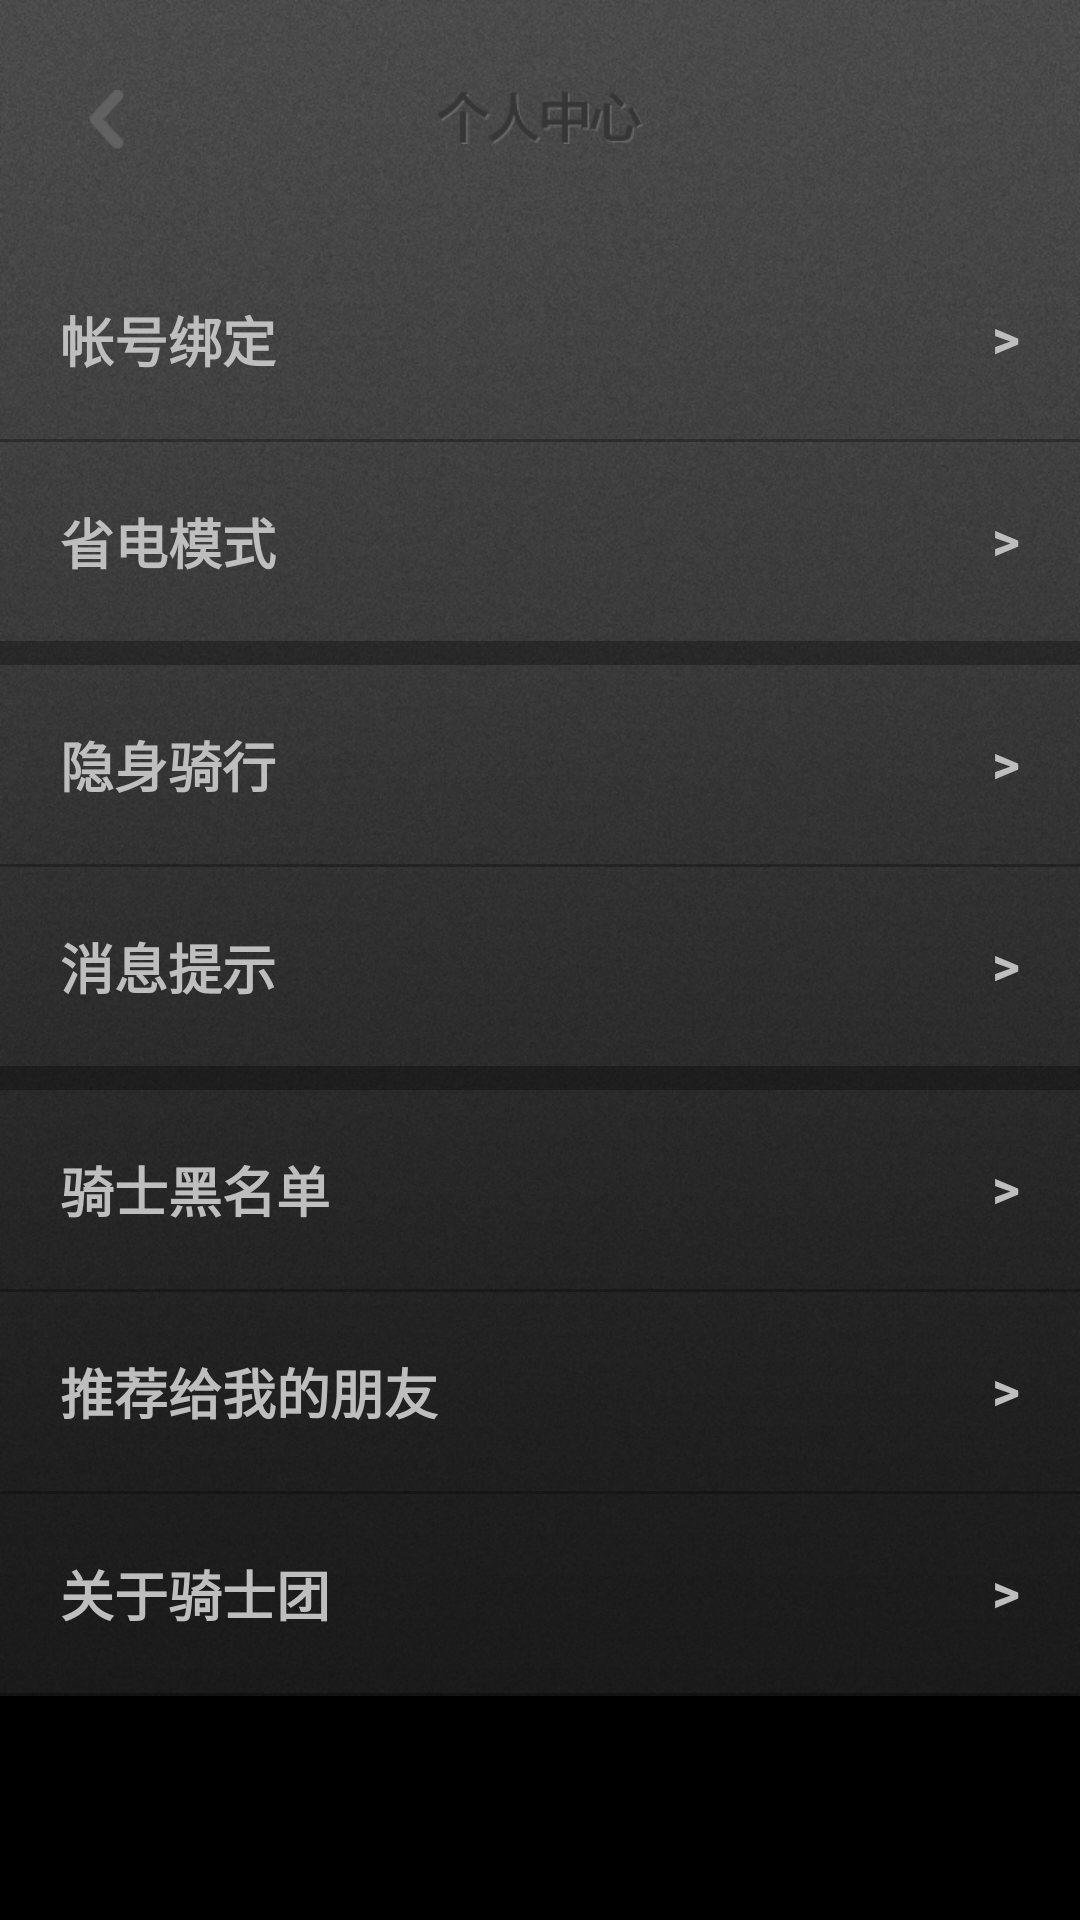

This screen was rendered from an Android layout file. Write that file and the resources it references.
<!-- AndroidManifest.xml: application theme AppTheme -->
<!-- res/layout/settings.xml -->
<?xml version="1.0" encoding="utf-8"?>
<ScrollView
    xmlns:android="http://schemas.android.com/apk/res/android"
    android:layout_width="match_parent"
    android:layout_height="match_parent"
    android:id="@+id/scroll_settings">

    <LinearLayout
        android:orientation="vertical"
        android:layout_width="match_parent"
        android:layout_height="match_parent"
        android:background="@drawable/background">

        <RelativeLayout
            android:layout_width="fill_parent"
            android:layout_height="wrap_content"
            android:padding="30dp">
            <ImageView
                android:layout_width="wrap_content"
                android:layout_height="wrap_content"
                android:background="@drawable/back_2"/>
            <ImageView
                android:layout_width="wrap_content"
                android:layout_height="wrap_content"
                android:layout_centerHorizontal="true"
                android:background="@drawable/user_center"/>
        </RelativeLayout>

        <RelativeLayout style="@style/item_padding">
            <TextView  style="@style/custom_text"
                android:text="帐号绑定"/>
            <TextView  style="@style/custom_text"
                android:layout_alignParentRight="true"
                android:text=">"/>
        </RelativeLayout>

        <ImageView
            android:layout_width="fill_parent"
            android:layout_height="1dp"
            android:background="@drawable/fenge_line"/>

        <RelativeLayout style="@style/item_padding"
            android:focusableInTouchMode="true">
            <TextView  style="@style/custom_text"
                android:text="省电模式"/>
            <TextView  style="@style/custom_text"
                android:layout_alignParentRight="true"
                android:text=">"/>
        </RelativeLayout>
        <ImageView
            android:layout_width="fill_parent"
            android:layout_height="8dp"
            android:background="@drawable/fenge_line"/>

        <RelativeLayout style="@style/item_padding">
            <TextView  style="@style/custom_text"
                android:text="隐身骑行"/>
            <TextView  style="@style/custom_text"
                android:layout_alignParentRight="true"
                android:text=">"/>
        </RelativeLayout>

        <ImageView
            android:layout_width="fill_parent"
            android:layout_height="1dp"
            android:background="@drawable/fenge_line"/>

        <RelativeLayout style="@style/item_padding"
            android:focusableInTouchMode="true">
            <TextView  style="@style/custom_text"
                android:text="消息提示"/>
            <TextView  style="@style/custom_text"
                android:layout_alignParentRight="true"
                android:text=">"/>
        </RelativeLayout>
        <ImageView
            android:layout_width="fill_parent"
            android:layout_height="8dp"
            android:background="@drawable/fenge_line"/>

        <RelativeLayout style="@style/item_padding">
            <TextView  style="@style/custom_text"
                android:text="骑士黑名单"/>
            <TextView  style="@style/custom_text"
                android:layout_alignParentRight="true"
                android:text=">"/>
        </RelativeLayout>

        <ImageView
            android:layout_width="fill_parent"
            android:layout_height="1dp"
            android:background="@drawable/fenge_line"/>

        <RelativeLayout style="@style/item_padding">
            <TextView  style="@style/custom_text"
                android:text="推荐给我的朋友"/>
            <TextView  style="@style/custom_text"
                android:layout_alignParentRight="true"
                android:text=">"/>
        </RelativeLayout>

        <ImageView
            android:layout_width="fill_parent"
            android:layout_height="1dp"
            android:background="@drawable/fenge_line"/>

        <RelativeLayout style="@style/item_padding">
            <TextView  style="@style/custom_text"
                android:text="关于骑士团"/>
            <TextView  style="@style/custom_text"
                android:layout_alignParentRight="true"
                android:text=">"/>
        </RelativeLayout>

        <ImageView
            android:layout_width="fill_parent"
            android:layout_height="1dp"
            android:background="@drawable/fenge_line"/>

    </LinearLayout>
</ScrollView>
<!-- resources referenced by this layout -->
<resources>
  <!-- drawable back_2: png bitmap (drawable-xhdpi, 3603 bytes) -->
  <!-- drawable background: png bitmap (drawable-xhdpi, 408053 bytes) -->
  <!-- drawable fenge_line: png bitmap (drawable-xhdpi, 2848 bytes) -->
  <!-- drawable user_center: png bitmap (drawable-xhdpi, 5544 bytes) -->
  <style name="custom_text">
          <item name="android:textSize">18dp</item>
          <item name="android:textStyle">bold</item>
          <item name="android:layout_width">wrap_content</item>
          <item name="android:layout_height">wrap_content</item>
      </style>
  <style name="item_padding" parent="item_background">
          <item name="android:paddingLeft">20dp</item>
          <item name="android:paddingRight">20dp</item>
          <item name="android:clickable">true</item>
          <item name="android:focusable">true</item>
          <item name="android:focusableInTouchMode">true</item>
      </style>
  <style name="AppTheme" parent="android:Theme">
          
          <item name="android:windowNoTitle">true</item>
          <item name="android:windowContentOverlay">@null</item>
      </style>
  <style name="item_background">
          <item name="android:background">@drawable/menu_item_background</item>
          <item name="android:paddingTop">20dp</item>
          <item name="android:paddingBottom">20dp</item>
          <item name="android:layout_width">fill_parent</item>
          <item name="android:layout_height">wrap_content</item>
      </style>
  <!-- drawable menu_item_background (drawable) -->
  <?xml version="1.0" encoding="utf-8"?>
  <selector xmlns:android="http://schemas.android.com/apk/res/android">
      <item android:state_pressed="true" android:drawable="@drawable/mainmenu_bk" />
      <item android:state_focused="true" android:drawable="@drawable/mainmenu_bk" />
  </selector>
  <!-- drawable mainmenu_bk: png bitmap (drawable-xhdpi, 3213 bytes) -->
</resources>
